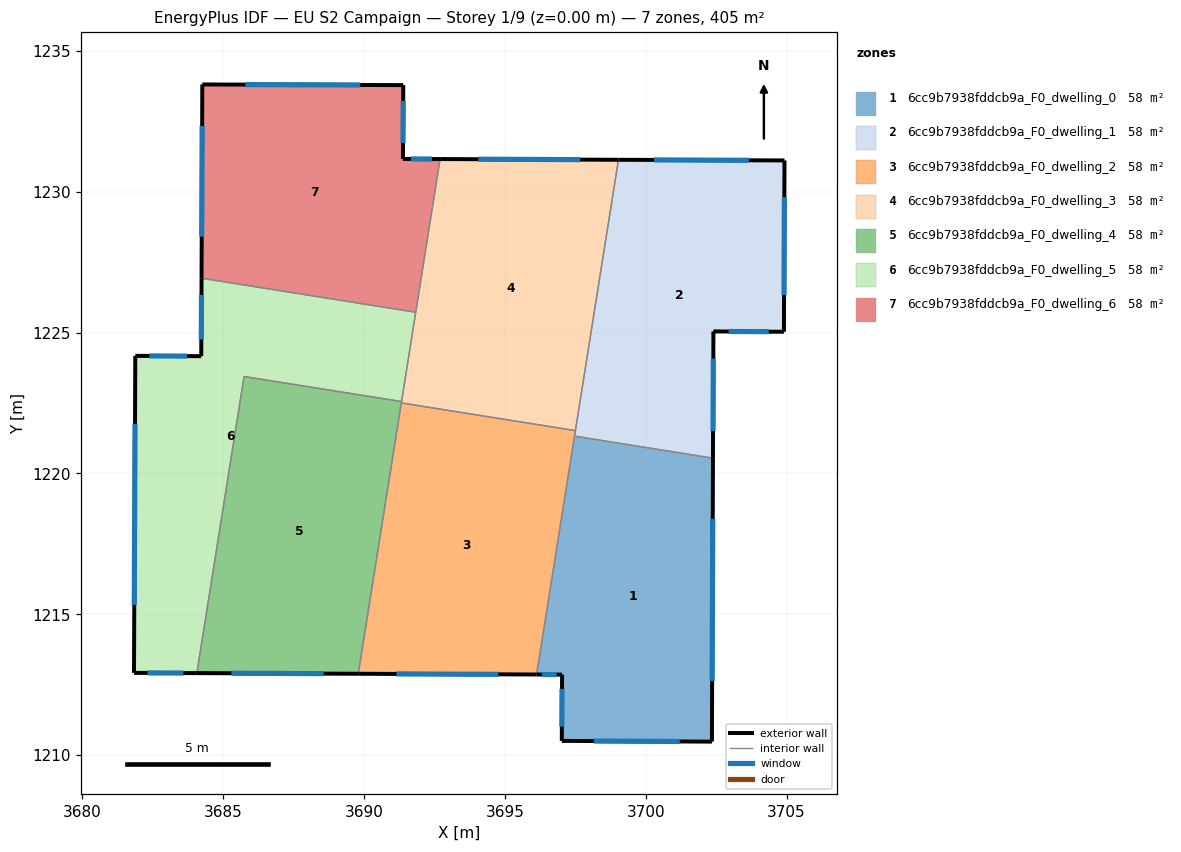
=== STOREY PLAN SPEC (per zone: floor XY polygon, exterior-wall plan segments, windows/doors) ===
zone 1: 6cc9b7938fddcb9a_F0_dwelling_0  (57.9 m²)
  floor: (3702.39, 1220.54) (3702.35, 1210.48) (3697.02, 1210.50) (3697.03, 1212.86) (3696.13, 1212.86) (3697.47, 1221.32)
  exterior wall: (3697.03, 1212.86) – (3697.02, 1210.50)  [2.4 m]
    window: (3697.03, 1212.35) – (3697.02, 1211.01)  [2.3 m²]
  exterior wall: (3696.13, 1212.86) – (3697.03, 1212.86)  [0.9 m]
    window: (3696.32, 1212.86) – (3696.84, 1212.86)  [0.9 m²]
  exterior wall: (3702.35, 1210.48) – (3702.39, 1220.54)  [10.1 m]
    window: (3702.36, 1212.63) – (3702.38, 1218.39)  [9.9 m²]
  exterior wall: (3697.02, 1210.50) – (3702.35, 1210.48)  [5.3 m]
    window: (3698.16, 1210.50) – (3701.21, 1210.48)  [5.2 m²]
  interior walls: 2
zone 2: 6cc9b7938fddcb9a_F0_dwelling_1  (57.9 m²)
  floor: (3704.93, 1231.11) (3704.91, 1225.03) (3702.40, 1225.04) (3702.39, 1220.54) (3697.47, 1221.32) (3699.03, 1231.13)
  exterior wall: (3704.93, 1231.11) – (3699.03, 1231.13)  [5.9 m]
    window: (3703.66, 1231.12) – (3700.29, 1231.13)  [5.8 m²]
  exterior wall: (3704.91, 1225.03) – (3704.93, 1231.11)  [6.1 m]
    window: (3704.91, 1226.33) – (3704.92, 1229.81)  [6.0 m²]
  exterior wall: (3702.40, 1225.04) – (3704.91, 1225.03)  [2.5 m]
    window: (3702.94, 1225.04) – (3704.37, 1225.03)  [2.5 m²]
  exterior wall: (3702.39, 1220.54) – (3702.40, 1225.04)  [4.5 m]
    window: (3702.39, 1221.51) – (3702.40, 1224.08)  [4.4 m²]
  interior walls: 3
zone 3: 6cc9b7938fddcb9a_F0_dwelling_2  (57.9 m²)
  floor: (3697.50, 1221.52) (3696.13, 1212.86) (3689.79, 1212.89) (3691.32, 1222.50)
  exterior wall: (3689.79, 1212.89) – (3696.13, 1212.86)  [6.3 m]
    window: (3691.15, 1212.88) – (3694.77, 1212.87)  [6.2 m²]
  interior walls: 4
zone 4: 6cc9b7938fddcb9a_F0_dwelling_3  (57.9 m²)
  floor: (3699.03, 1231.13) (3697.50, 1221.52) (3691.32, 1222.50) (3692.70, 1231.16)
  exterior wall: (3699.03, 1231.13) – (3692.70, 1231.16)  [6.3 m]
    window: (3697.68, 1231.14) – (3694.06, 1231.16)  [6.2 m²]
  interior walls: 5
zone 5: 6cc9b7938fddcb9a_F0_dwelling_4  (57.9 m²)
  floor: (3691.33, 1222.55) (3689.79, 1212.89) (3684.07, 1212.91) (3685.74, 1223.44)
  exterior wall: (3684.07, 1212.91) – (3689.79, 1212.89)  [5.7 m]
    window: (3685.29, 1212.91) – (3688.57, 1212.89)  [5.6 m²]
  interior walls: 4
zone 6: 6cc9b7938fddcb9a_F0_dwelling_5  (57.9 m²)
  floor: (3691.84, 1225.72) (3691.33, 1222.55) (3685.74, 1223.44) (3684.07, 1212.91) (3681.83, 1212.92) (3681.88, 1224.17) (3684.22, 1224.16) (3684.23, 1226.93)
  exterior wall: (3681.83, 1212.92) – (3684.07, 1212.91)  [2.2 m]
    window: (3682.31, 1212.92) – (3683.59, 1212.91)  [2.2 m²]
  exterior wall: (3681.88, 1224.17) – (3681.83, 1212.92)  [11.3 m]
    window: (3681.87, 1221.76) – (3681.84, 1215.33)  [11.0 m²]
  exterior wall: (3684.22, 1224.16) – (3681.88, 1224.17)  [2.3 m]
    window: (3683.72, 1224.17) – (3682.38, 1224.17)  [2.3 m²]
  exterior wall: (3684.23, 1226.93) – (3684.22, 1224.16)  [2.8 m]
    window: (3684.23, 1226.34) – (3684.22, 1224.76)  [2.7 m²]
  interior walls: 4
zone 7: 6cc9b7938fddcb9a_F0_dwelling_6  (57.9 m²)
  floor: (3691.39, 1233.79) (3691.38, 1231.17) (3692.70, 1231.16) (3691.84, 1225.72) (3684.23, 1226.93) (3684.26, 1233.81)
  exterior wall: (3691.38, 1231.17) – (3691.39, 1233.79)  [2.6 m]
    window: (3691.38, 1231.73) – (3691.39, 1233.22)  [2.6 m²]
  exterior wall: (3692.70, 1231.16) – (3691.38, 1231.17)  [1.3 m]
    window: (3692.42, 1231.16) – (3691.66, 1231.16)  [1.3 m²]
  exterior wall: (3684.26, 1233.81) – (3684.23, 1226.93)  [6.9 m]
    window: (3684.25, 1232.34) – (3684.24, 1228.40)  [6.7 m²]
  exterior wall: (3691.39, 1233.79) – (3684.26, 1233.81)  [7.1 m]
    window: (3689.86, 1233.79) – (3685.79, 1233.80)  [7.0 m²]
  interior walls: 2

=== DERIVED (storey summary) ===
Building: EU S2 Campaign
Storey: 1 of 9  (floor level z = 0.00 m)
Storey gross floor area: 405.2 m²
Zones on this storey: 7
  - 6cc9b7938fddcb9a_F0_dwelling_0: floor 57.9 m²; exterior wall 18.7 m (56.0 m²); 4 window(s) 18.3 m²; WWR 32.7%
  - 6cc9b7938fddcb9a_F0_dwelling_1: floor 57.9 m²; exterior wall 19.0 m (56.9 m²); 4 window(s) 18.6 m²; WWR 32.7%
  - 6cc9b7938fddcb9a_F0_dwelling_2: floor 57.9 m²; exterior wall 6.3 m (19.0 m²); 1 window(s) 6.2 m²; WWR 32.7%
  - 6cc9b7938fddcb9a_F0_dwelling_3: floor 57.9 m²; exterior wall 6.3 m (19.0 m²); 1 window(s) 6.2 m²; WWR 32.7%
  - 6cc9b7938fddcb9a_F0_dwelling_4: floor 57.9 m²; exterior wall 5.7 m (17.2 m²); 1 window(s) 5.6 m²; WWR 32.7%
  - 6cc9b7938fddcb9a_F0_dwelling_5: floor 57.9 m²; exterior wall 18.6 m (55.8 m²); 4 window(s) 18.2 m²; WWR 32.7%
  - 6cc9b7938fddcb9a_F0_dwelling_6: floor 57.9 m²; exterior wall 18.0 m (53.9 m²); 4 window(s) 17.6 m²; WWR 32.7%
Zone adjacency (shared interzone walls):
  - 6cc9b7938fddcb9a_F0_dwelling_0 ↔ 6cc9b7938fddcb9a_F0_dwelling_1
  - 6cc9b7938fddcb9a_F0_dwelling_0 ↔ 6cc9b7938fddcb9a_F0_dwelling_2
  - 6cc9b7938fddcb9a_F0_dwelling_1 ↔ 6cc9b7938fddcb9a_F0_dwelling_2
  - 6cc9b7938fddcb9a_F0_dwelling_1 ↔ 6cc9b7938fddcb9a_F0_dwelling_3
  - 6cc9b7938fddcb9a_F0_dwelling_2 ↔ 6cc9b7938fddcb9a_F0_dwelling_3
  - 6cc9b7938fddcb9a_F0_dwelling_2 ↔ 6cc9b7938fddcb9a_F0_dwelling_4
  - 6cc9b7938fddcb9a_F0_dwelling_3 ↔ 6cc9b7938fddcb9a_F0_dwelling_4
  - 6cc9b7938fddcb9a_F0_dwelling_3 ↔ 6cc9b7938fddcb9a_F0_dwelling_5
  - 6cc9b7938fddcb9a_F0_dwelling_3 ↔ 6cc9b7938fddcb9a_F0_dwelling_6
  - 6cc9b7938fddcb9a_F0_dwelling_4 ↔ 6cc9b7938fddcb9a_F0_dwelling_5
  - 6cc9b7938fddcb9a_F0_dwelling_5 ↔ 6cc9b7938fddcb9a_F0_dwelling_6